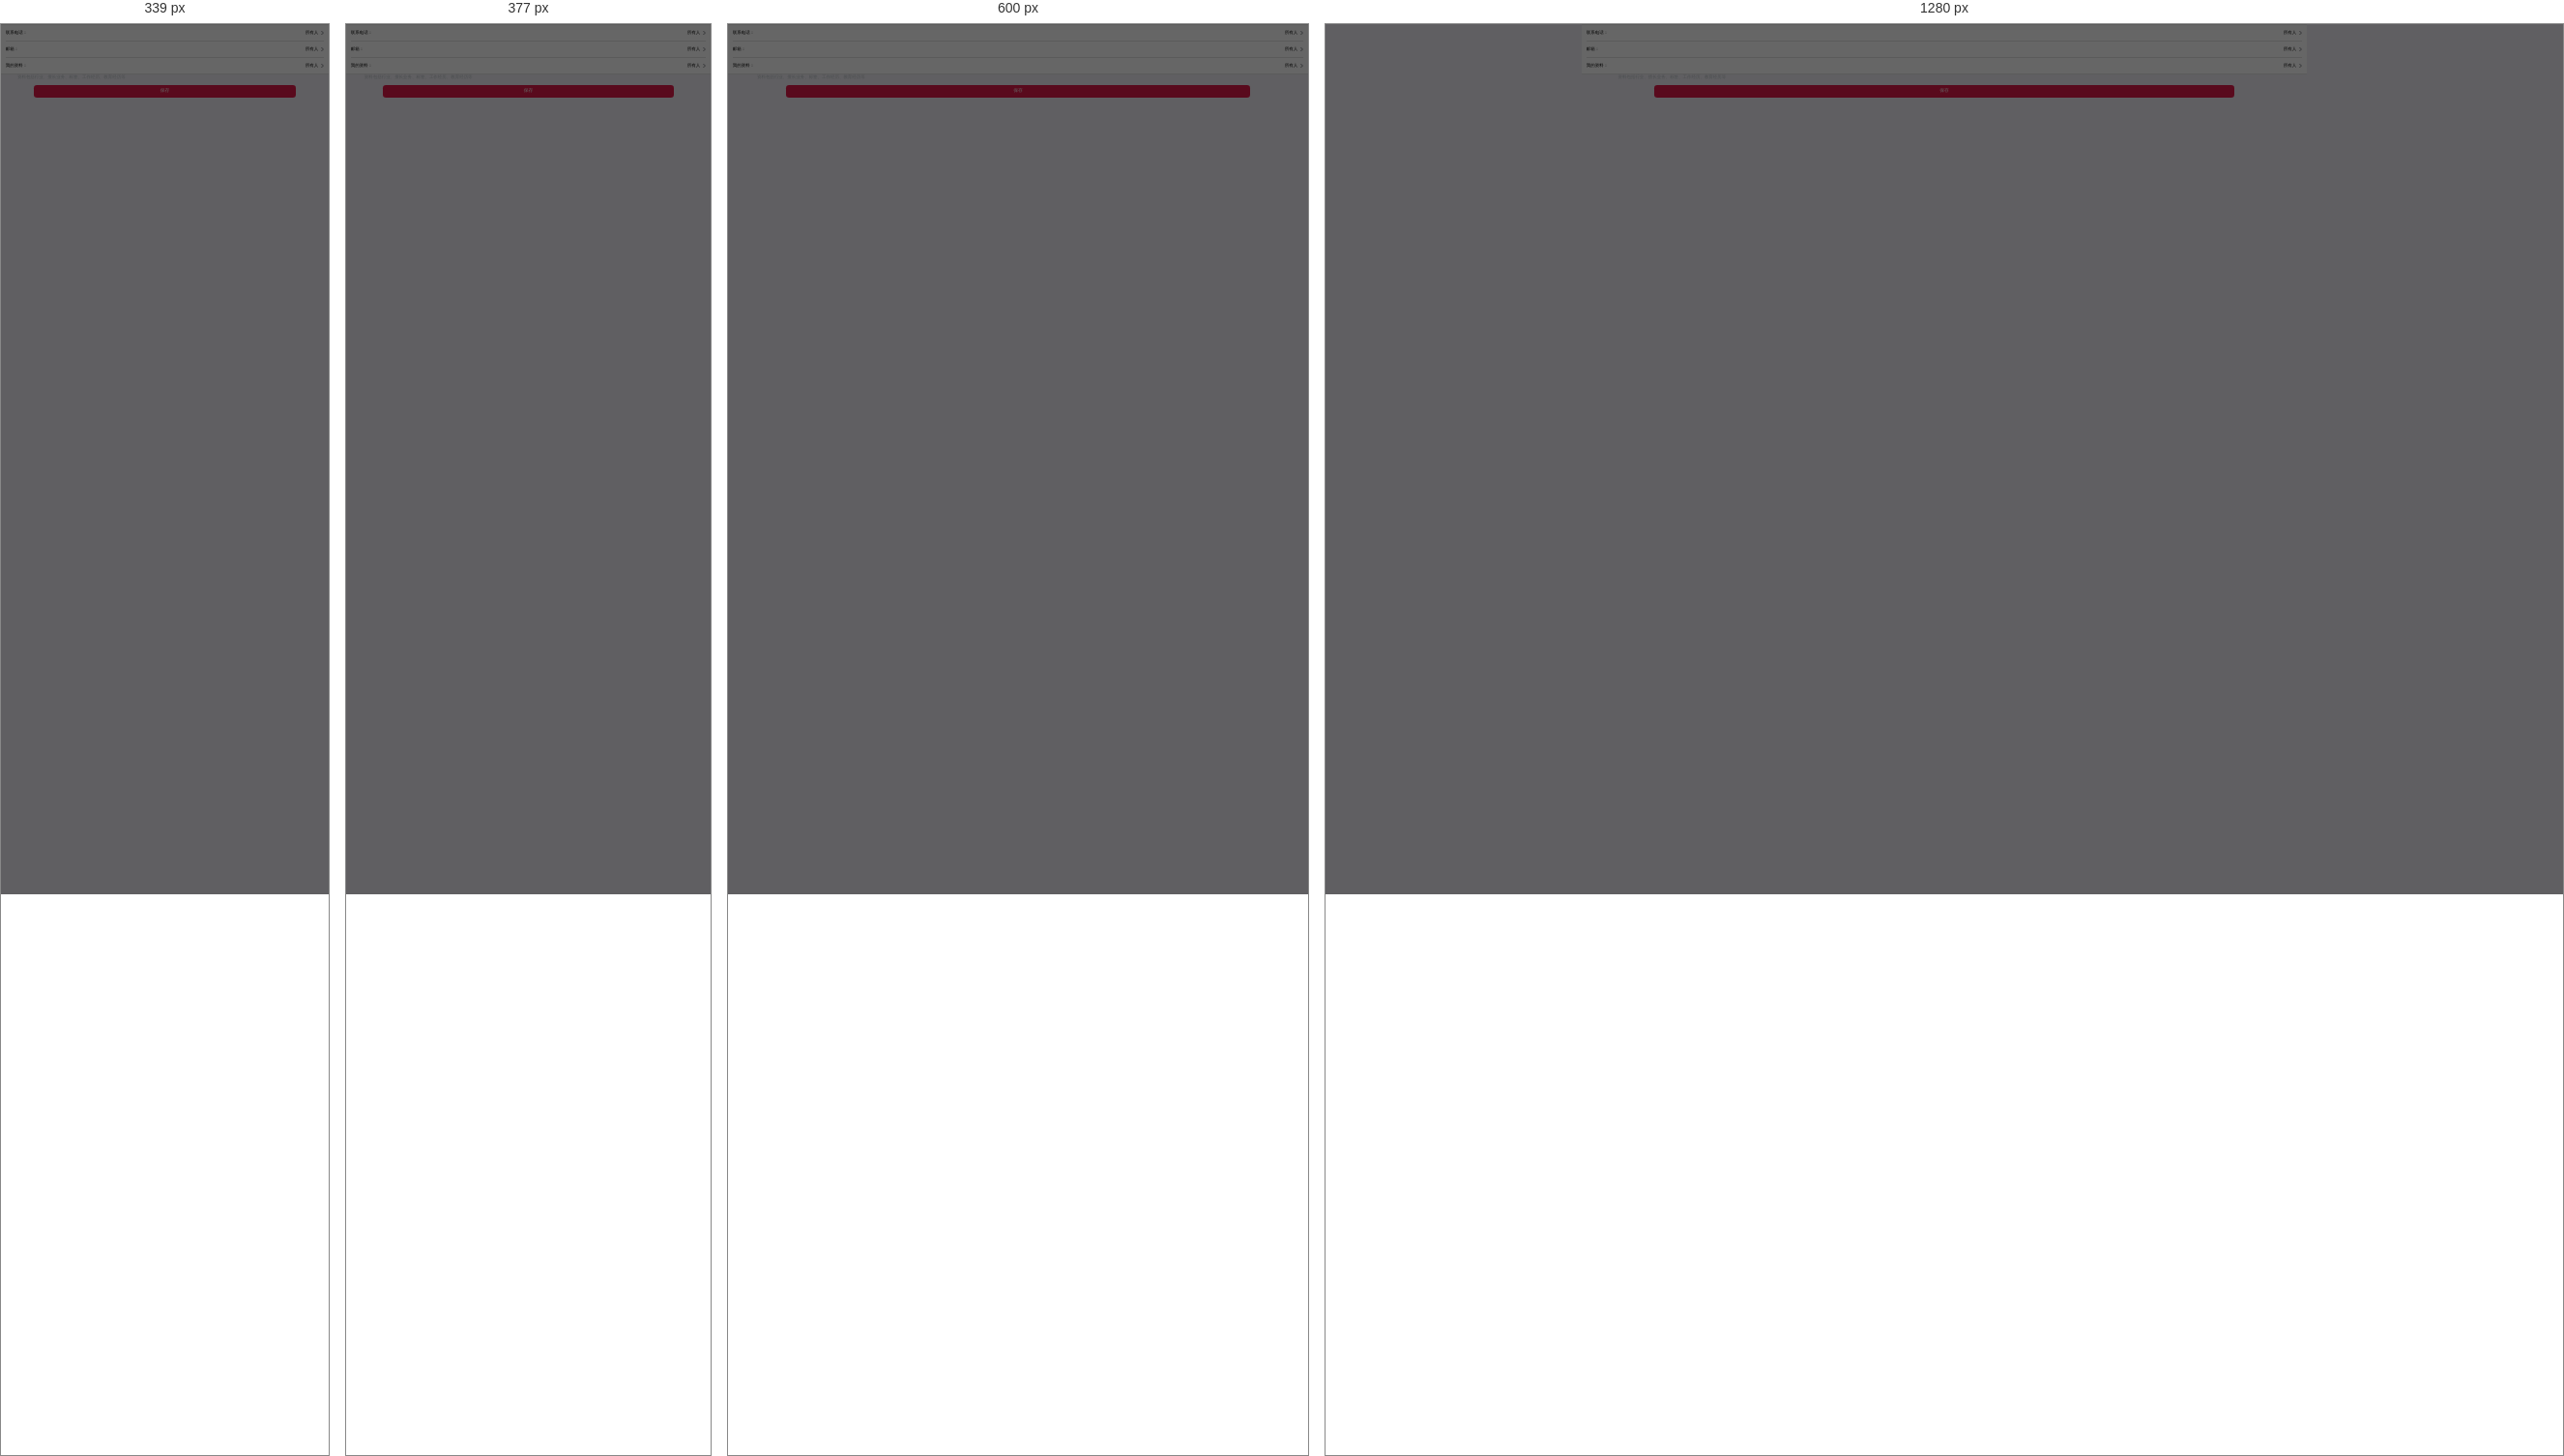
Rendered at 339 px, 377 px, 600 px and 1280 px, left to right.

<!-- file: my- secret.html -->
<!DOCTYPE html>
<html>
	<head>
		<meta charset="utf-8">
		<meta name="format-detection"content="telephone=no, email=no" />
		<meta name="renderer" content="webkit">
		<meta http-equiv="X-UA-Compatible" content="IE=edge">
		<meta name="viewport" content="user-scalable=no, initial-scale=1.0, maximum-scale=1.0, minimum-scale=1.0">
		<title>并购帮-我的主页</title>
		<link rel="stylesheet" type="text/css" href="../css/common.css"/>
		<link rel="stylesheet" type="text/css" href="../css/style.css"/>
		<script src="../js/view.js"></script>
	</head>
	<body>
		<header class="myhome">
			<div class='inner'>
				<a href='#this' class='toback'></a>
				<h1>
					
					隐私策略
				</h1>
				
			</div>
		</header>
		
		<div class="wraper">
				<ul class="h-info-box e-info-box">
				
				<li>
					<span>联系电话：</span>
					<div>
						<span>所有人</span>
					</div>
				</li>
				
				<li>
					<span>邮箱：</span>
					<div>
						<span>所有人</span>
					</div>
				</li>
				
				<li class="nobottom">
					<span>我的资料：</span>
					<div>
						<span>所有人</span>
					</div>
				</li>
				</ul>
				<p class="inner f-color-gray">资料包括行业、擅长业务、标签、工作经历、教育经历等</p>
			<a href="#this" class="nextstep">保存</a>
		</div>
		<div class='reg-shadow'></div>
			
			
			<div class="checked-sex shadow-info">
				<div class="h-checked-sex">
					<a href="javascript:void(0);">取消</a>
					
					
					<a href="javascript:void(0);">完成</a>
				</div>
				<span class="f-color-gray">关注我的</span>
				<span>所有人</span>
				<span class="f-color-gray">我关注的</span>
				
			</div>
	</body>
</html>


/* @media block from style.css */
@media only screen and (min-width: 340px){
	.timenode:after{width:1px;height:90%;content:'';position:absolute;top:0.5rem;left:2.85rem;background: #dbdbdb; z-index:0;}
}

/* @media block from style.css */
@media only screen and (min-width: 450px) {
	.dialogue li span{font-size:16px;}
	.dialogue li time{font-size:14px;}
}

/* @media block from style.css */
@media only screen and (min-width: 414px) {
	.tipsbtn{height:40px;line-height: 38px;font-size:16px;}
}

/* @media block from style.css */
@media only screen and (min-width: 750px){
	.footer{height:120px;}
	.navfooter li span{font-size:40px;height:50px;}
	.navfooter li a{font-size:30px;line-height: 32px;}
	.newsbox .sec-news-l h3,.newsbox .sec-news-l p{font-size:30px;line-height: 34px;}
	.dk ul{width:800%;}
	.loginbox .password input{width:300px;}
	.loginbox .password button{width:200px;}
	/*.vipinfo .mark a{font-size:22px;}*/
	.a-other-info > *{font-size:24px;}
	.a-s-mark li{height:60px;line-height: 58px;}
	.a-search {height: 34px;line-height: 32px;}
	.a-search i{font-size:18px;}
	.a-search .s-con input{font-size:16px;height:34px;}
}